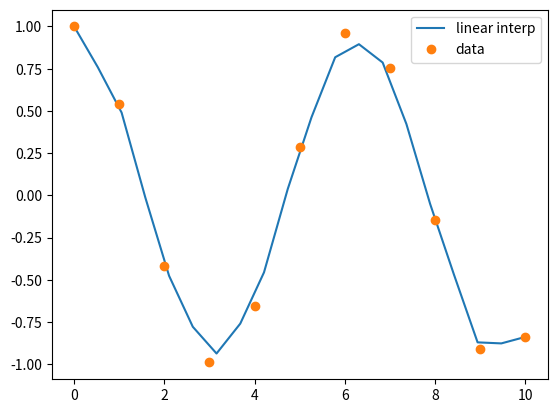

Write the Python code that produced this figure.
import matplotlib.pyplot as plt
import numpy as np

# X Punkte aufsetzen von 0-10, mit 11 Zwischenschritten
xpoints = np.linspace(0, 10, num=11)
ypoints = np.cos(xpoints)

# X Punkte aufsetzen von 0-10, mit 20 Zwischenschritten
xnew = np.linspace(0, 10, num=20)
ynew = np.interp(xnew, xpoints, ypoints)

# Grafik zeichnen
plt.plot(xnew, ynew, '-', label='linear interp')
plt.plot(xpoints, ypoints, 'o', label='data')
plt.legend(loc='best')
plt.show()
